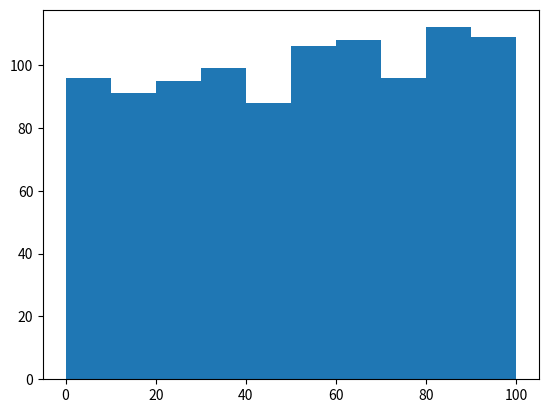

The matplotlib source for this figure:
from random import randint
import matplotlib.pyplot as plt

lst1 = [randint(0, x) * x for x in range(100)]
lst2 = [randint(0, i)**2 for i in range(100)]


def graph1(lst1, lst2):
    plt.plot(lst1, lst2, 'ro')
    # plt.axis([0, 6, 0, 20])
    plt.ylabel('Some Y Numbers')
    plt.xlabel('Some X Numbers')
    plt.show()


# graph1(lst1, lst2)


def histogram():
    x = [randint(0, 100) for i in range(1000)]
    plt.hist(x, 10)
    plt.show()


histogram()
